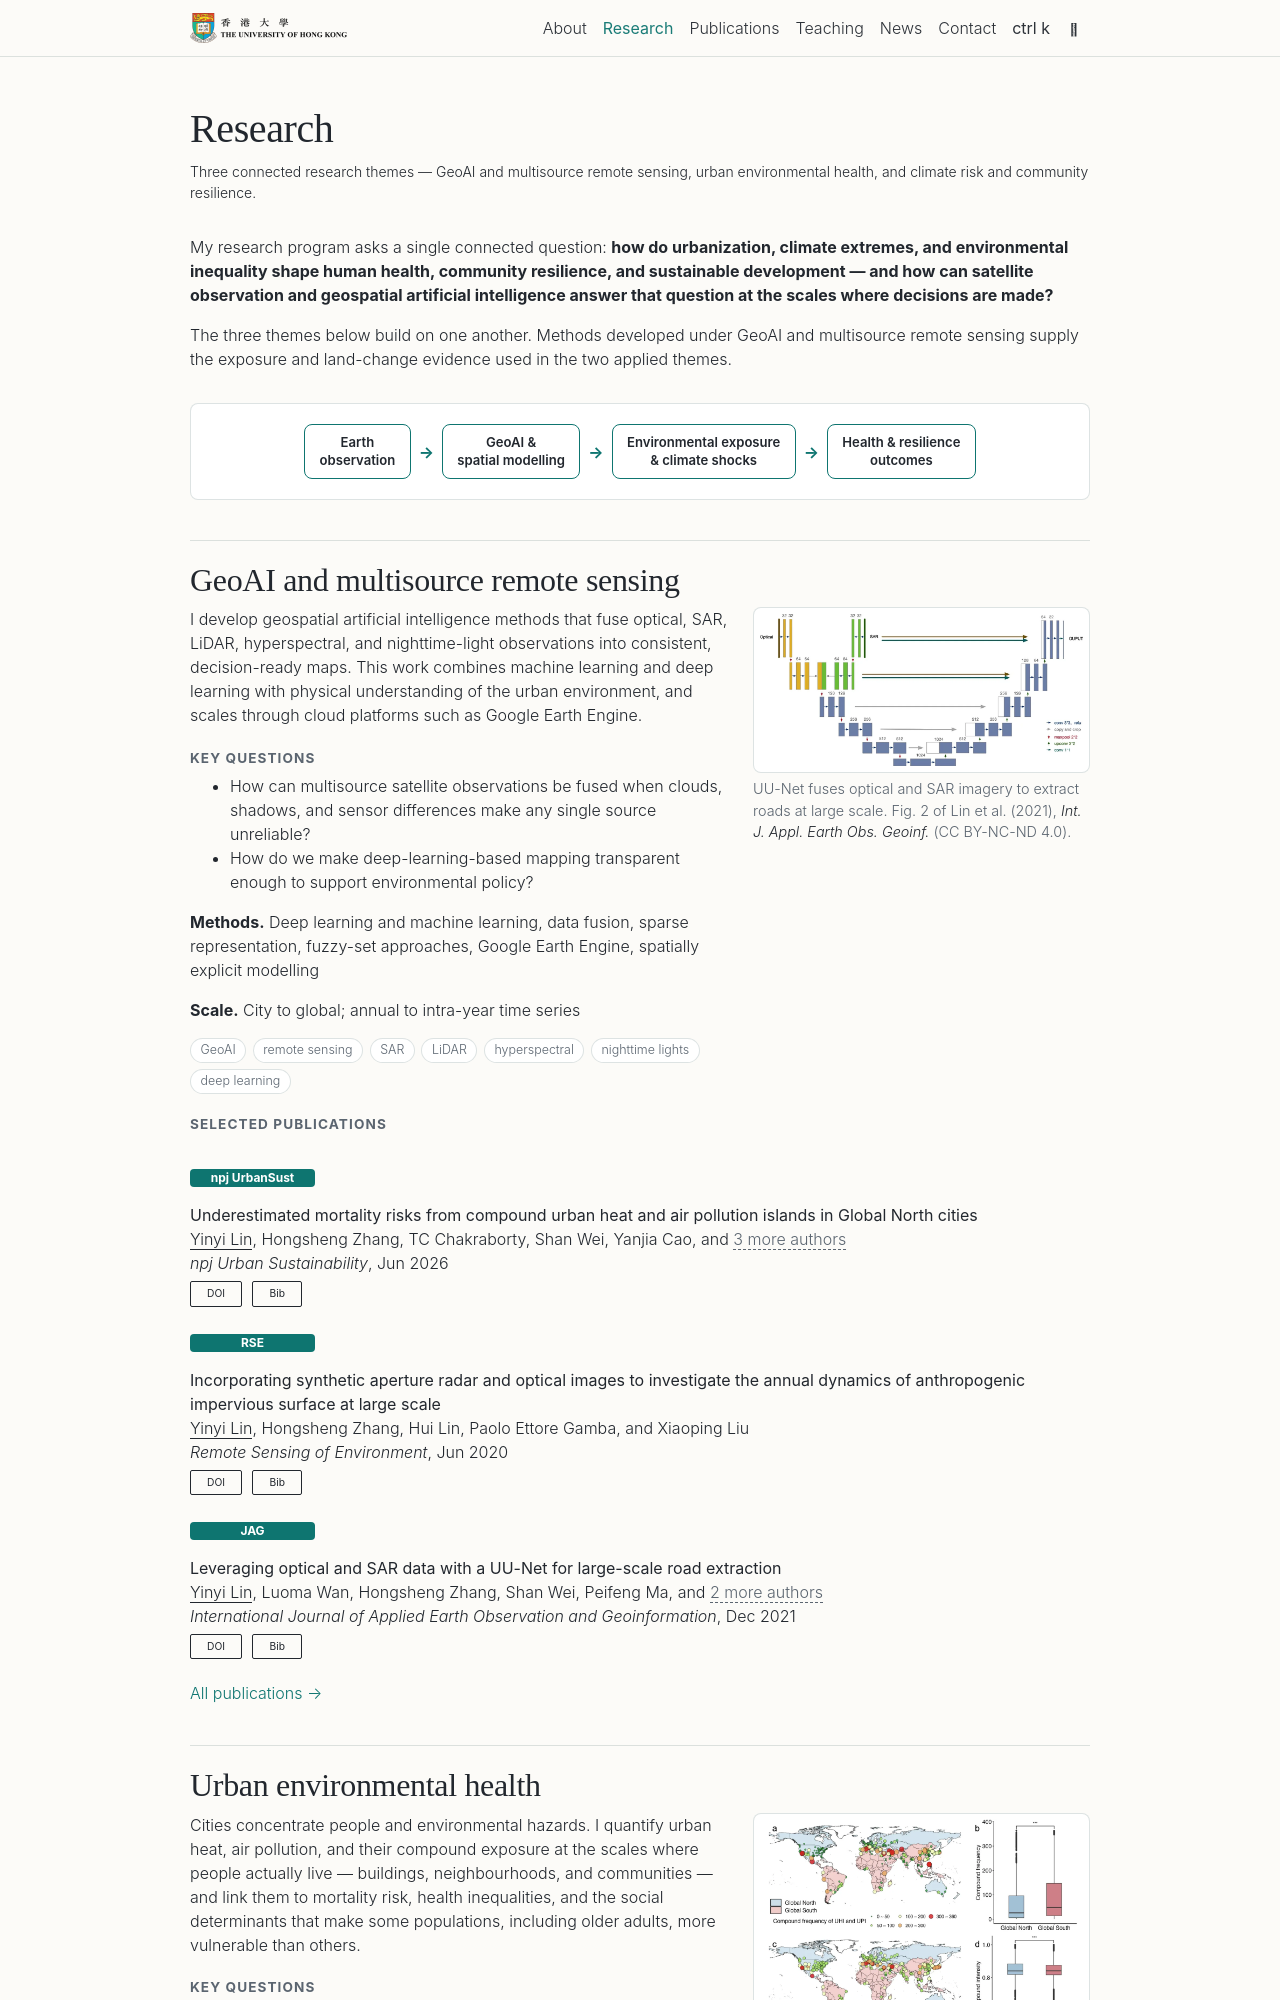

repository: linyinyi/linyinyi.github.io · page: research/index.html · generator: jekyll

---
layout: page
permalink: /research/
title: Research
description: Three connected research themes — GeoAI and multisource remote sensing, urban environmental health, and climate risk and community resilience.
nav: true
nav_order: 1
---

My research program asks a single connected question: **how do urbanization, climate extremes, and environmental inequality shape human health, community resilience, and sustainable development — and how can satellite observation and geospatial artificial intelligence answer that question at the scales where decisions are made?**

The three themes below build on one another. Methods developed under GeoAI and multisource remote sensing supply the exposure and land-change evidence used in the two applied themes.
